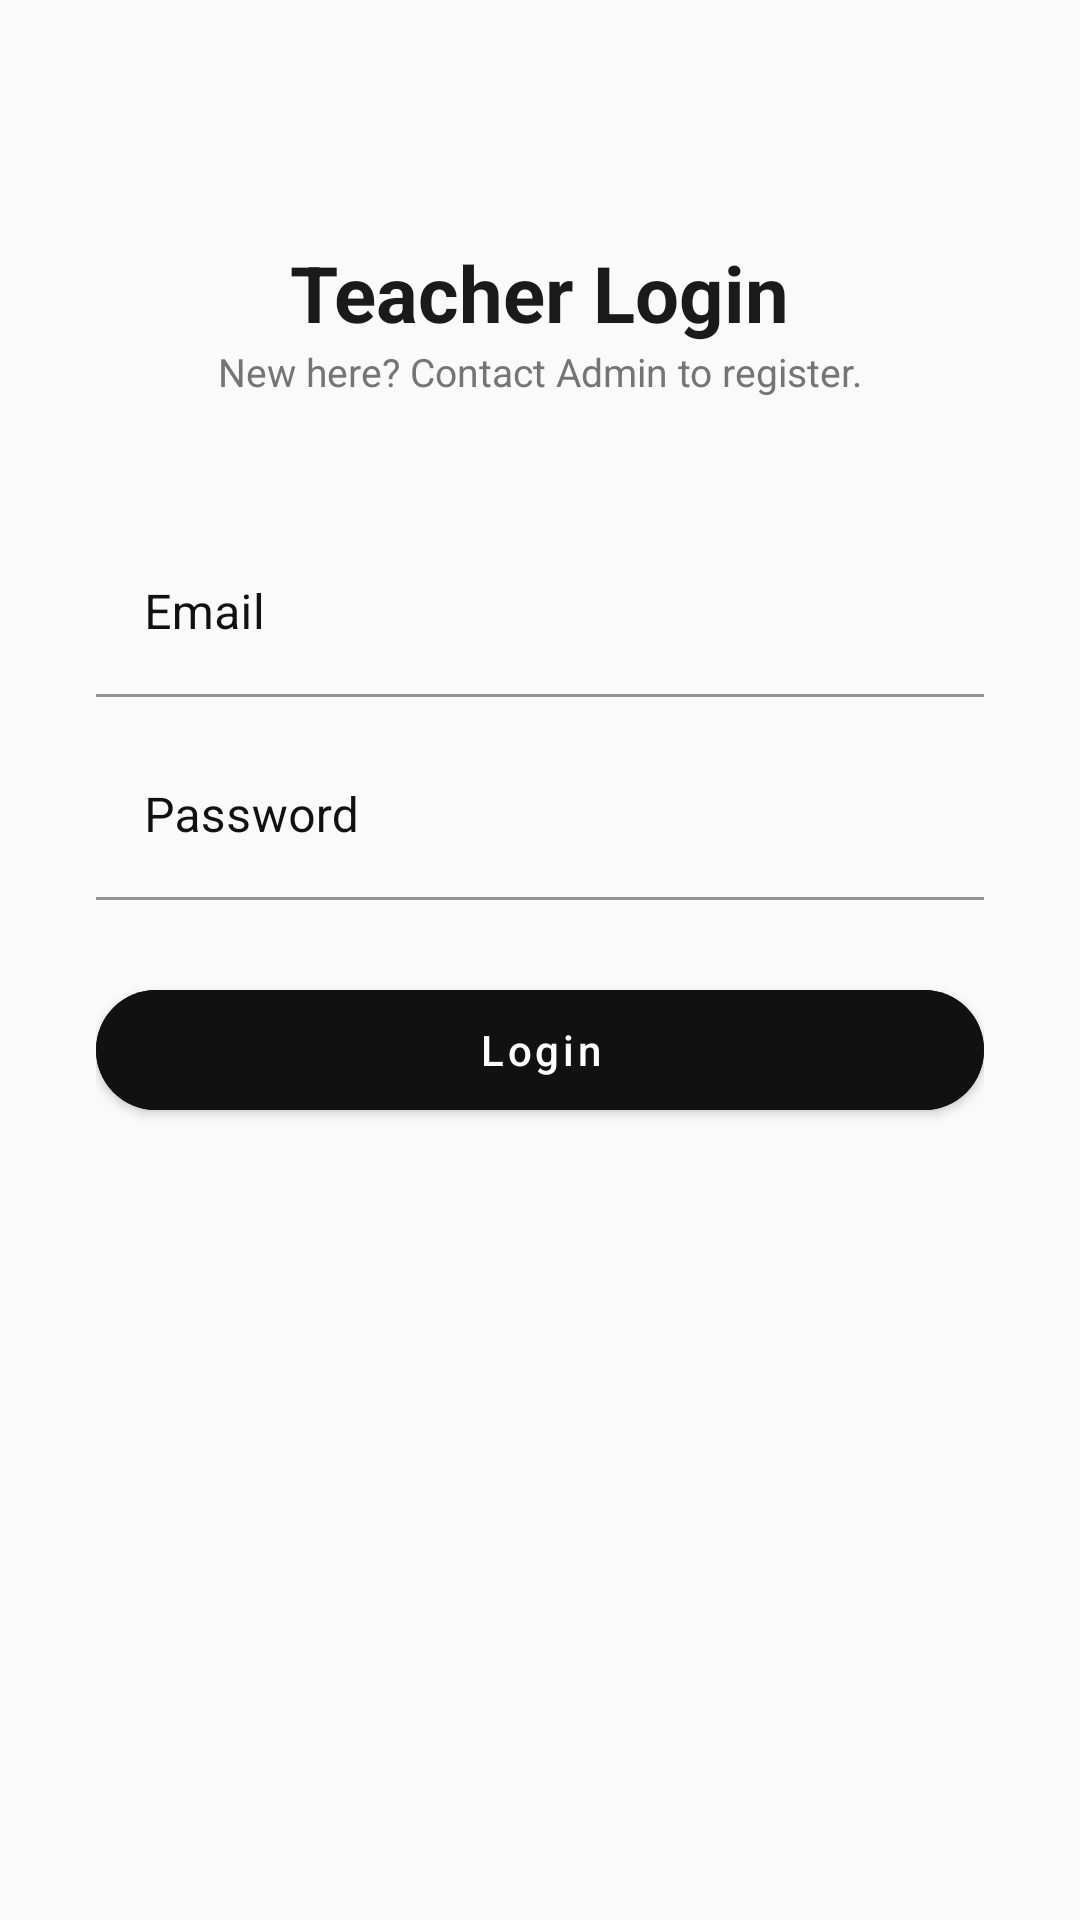

Android layout source for this screen:
<!-- AndroidManifest.xml: application theme Theme.PresenZ -->
<!-- res/layout/activity_teacher_login.xml -->
<?xml version="1.0" encoding="utf-8"?>
<ScrollView xmlns:android="http://schemas.android.com/apk/res/android"
    xmlns:app="http://schemas.android.com/apk/res-auto"
    android:layout_width="match_parent"
    android:layout_height="match_parent"
    android:background="@color/bg">

    <LinearLayout
        android:layout_width="match_parent"
        android:layout_height="wrap_content"
        android:orientation="vertical"
        android:padding="32dp"
        android:gravity="center_horizontal">

        <TextView
            android:layout_width="wrap_content"
            android:layout_height="wrap_content"
            android:layout_marginTop="48dp"
            android:text="Teacher Login"
            android:textSize="26sp"
            android:textStyle="bold"
            android:textColor="@color/text_primary" />

        <TextView
            android:layout_width="wrap_content"
            android:layout_height="wrap_content"
            android:layout_marginBottom="32dp"
            android:text="New here? Contact Admin to register."
            android:textSize="13sp"
            android:textColor="@color/text_secondary" />
















        <com.google.android.material.textfield.TextInputLayout
            android:layout_width="match_parent"
            android:layout_height="wrap_content"
            android:layout_marginTop="12dp"
            android:hint="Email"
            android:textColorHint="@color/primary">
            <com.google.android.material.textfield.TextInputEditText
                android:id="@+id/etEmail"
                android:layout_width="match_parent"
                android:layout_height="wrap_content"
                android:inputType="textEmailAddress"
                android:textColor="@color/primary"
                android:backgroundTint="@color/bg"/>
        </com.google.android.material.textfield.TextInputLayout>

        <com.google.android.material.textfield.TextInputLayout
            android:layout_width="match_parent"
            android:layout_height="wrap_content"
            android:layout_marginTop="12dp"
            android:hint="Password"
            android:textColorHint="@color/primary">
            <com.google.android.material.textfield.TextInputEditText
                android:id="@+id/etPassword"
                android:layout_width="match_parent"
                android:layout_height="wrap_content"
                android:inputType="textPassword"
                android:textColor="@color/primary"
                android:backgroundTint="@color/bg"/>
        </com.google.android.material.textfield.TextInputLayout>

        <com.google.android.material.button.MaterialButton
            android:id="@+id/btnLogin"
            android:layout_width="match_parent"
            android:layout_height="52dp"
            android:layout_marginTop="24dp"
            android:text="Login"
            android:textAllCaps="false"
            app:cornerRadius="26dp"
            android:backgroundTint="@color/primary" />











        <ProgressBar
            android:id="@+id/progress"
            android:layout_width="wrap_content"
            android:layout_height="wrap_content"
            android:layout_marginTop="16dp"
            android:visibility="gone"
            android:indeterminateTint="@color/primary"/>

        <TextView
            android:id="@+id/tvStatus"
            android:layout_width="match_parent"
            android:layout_height="wrap_content"
            android:layout_marginTop="12dp"
            android:gravity="center"
            android:textColor="@color/error" />

    </LinearLayout>
</ScrollView>
<!-- resources referenced by this layout -->
<resources>
  <color name="accent">#3D5AFE</color>
  <color name="bg">#FAFAFA</color>
  <color name="error">#C62828</color>
  <color name="primary">#111111</color>
  <color name="text_primary">#1A1A1A</color>
  <color name="text_secondary">#757575</color>
  <style name="Theme.PresenZ" parent="Theme.MaterialComponents.DayNight.NoActionBar">
          <item name="colorPrimary">@color/primary</item>
          <item name="colorPrimaryVariant">@color/primary_variant</item>
          <item name="colorOnPrimary">@color/white</item>
          <item name="colorSecondary">@color/accent</item>
          <item name="colorSecondaryVariant">@color/accent</item>
          <item name="colorOnSecondary">@color/white</item>
          <item name="android:windowBackground">@color/bg</item>
          <item name="android:statusBarColor">@color/bg</item>
          <item name="android:windowLightStatusBar" tools:targetApi="23">true</item>
      </style>
  <color name="primary_variant">#000000</color>
  <color name="white">#FFFFFF</color>
</resources>
